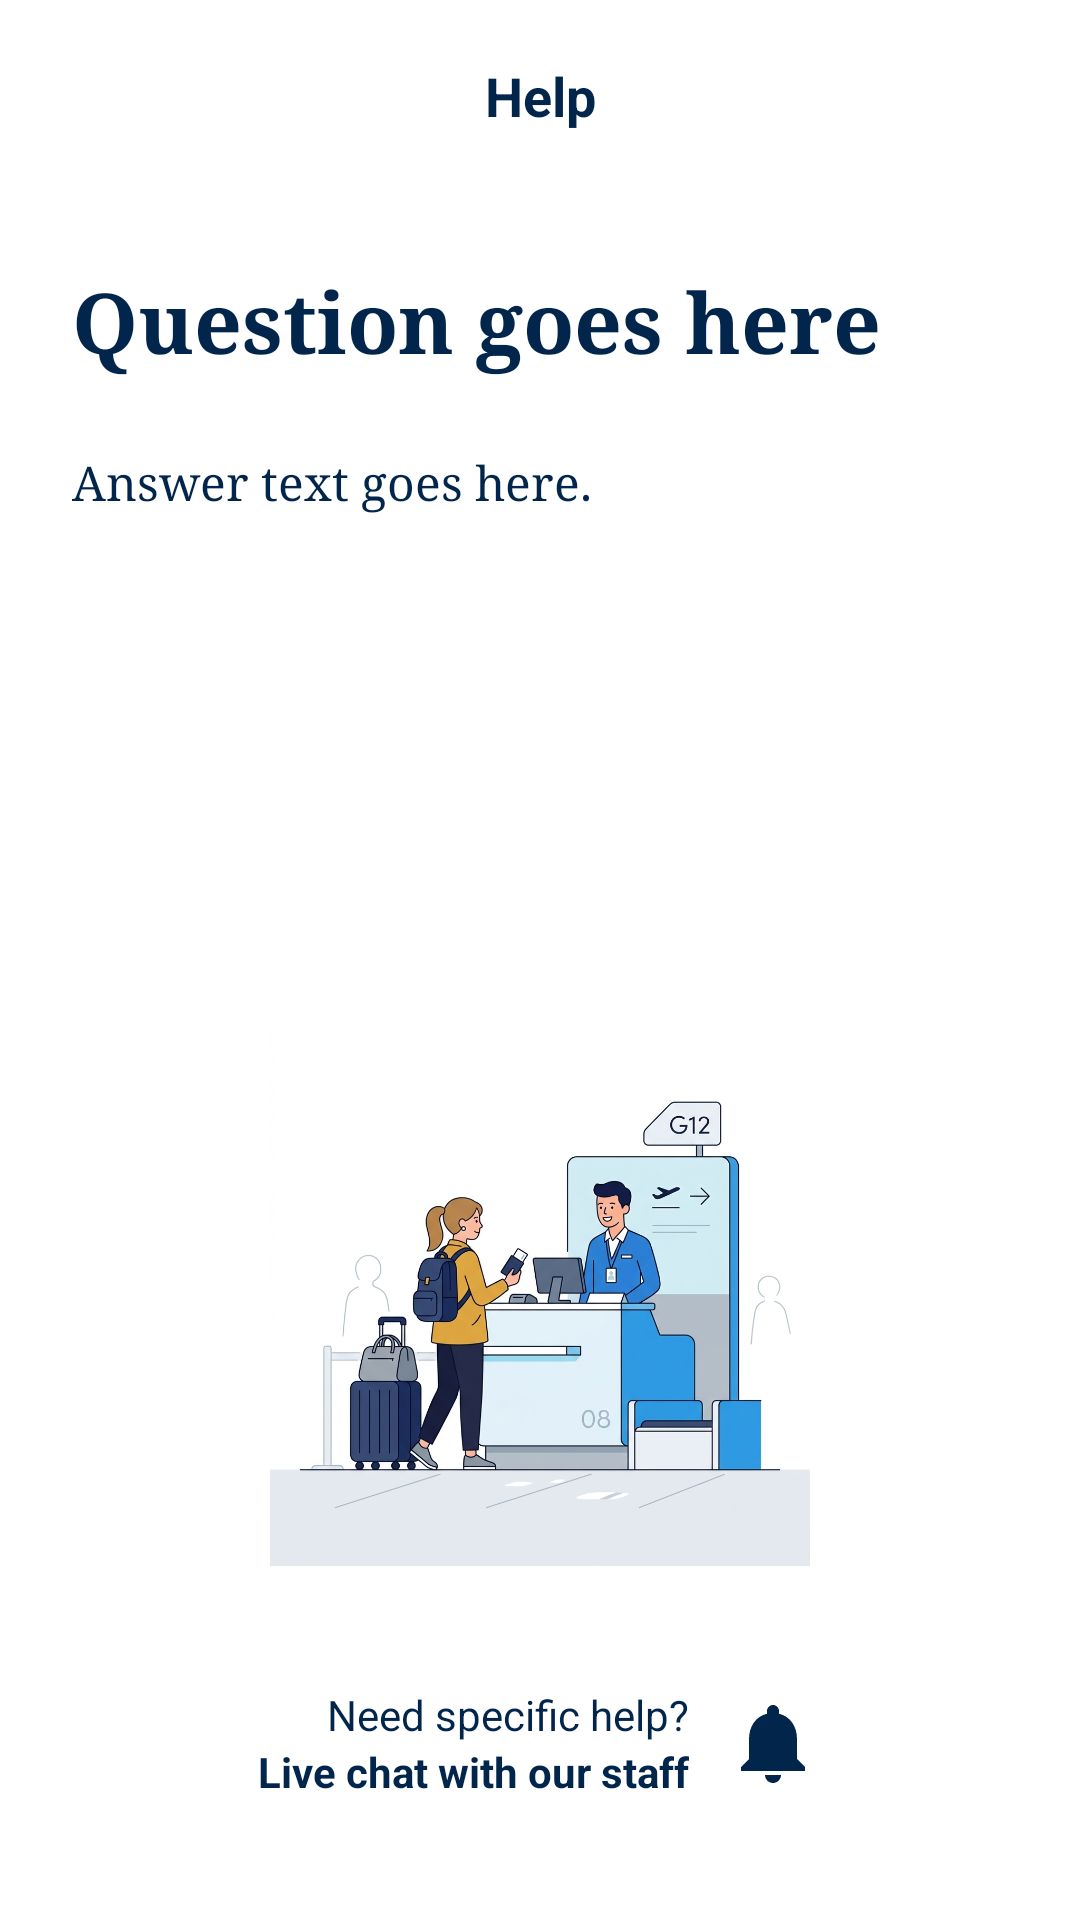

Layout XML and referenced resources for this Android screen:
<!-- AndroidManifest.xml: application theme Theme.Skyport -->
<!-- res/layout/activity_help_detail.xml -->
<?xml version="1.0" encoding="utf-8"?>
<LinearLayout xmlns:android="http://schemas.android.com/apk/res/android"
    xmlns:app="http://schemas.android.com/apk/res-auto"
    android:layout_width="match_parent"
    android:layout_height="match_parent"
    android:orientation="vertical"
    android:background="@color/white">

    
    <LinearLayout
        android:layout_width="match_parent"
        android:layout_height="?attr/actionBarSize"
        android:orientation="horizontal"
        android:gravity="center_vertical"
        android:paddingHorizontal="16dp">

        <ImageButton
            android:id="@+id/btnBack"
            android:layout_width="48dp"
            android:layout_height="48dp"
            android:background="?attr/selectableItemBackgroundBorderless"
            android:src="@drawable/ic_back"
            app:tint="@color/skyport_navy" />

        <TextView
            android:layout_width="0dp"
            android:layout_height="wrap_content"
            android:layout_weight="1"
            android:text="Help"
            android:textStyle="bold"
            android:textSize="18sp"
            android:textColor="@color/skyport_navy"
            android:gravity="center"
            android:layout_marginEnd="48dp" />
    </LinearLayout>

    <androidx.core.widget.NestedScrollView
        android:layout_width="match_parent"
        android:layout_height="0dp"
        android:layout_weight="1"
        android:fillViewport="true">

        <LinearLayout
            android:layout_width="match_parent"
            android:layout_height="wrap_content"
            android:orientation="vertical"
            android:padding="24dp">

            <TextView
                android:id="@+id/tvQuestionTitle"
                android:layout_width="match_parent"
                android:layout_height="wrap_content"
                android:fontFamily="serif"
                android:text="Question goes here"
                android:textColor="@color/skyport_navy"
                android:textSize="28sp"
                android:textStyle="bold"
                android:lineSpacingExtra="4dp" />

            <TextView
                android:id="@+id/tvAnswerText"
                android:layout_width="match_parent"
                android:layout_height="wrap_content"
                android:layout_marginTop="24dp"
                android:fontFamily="serif"
                android:text="Answer text goes here."
                android:textColor="@color/skyport_navy"
                android:textSize="16sp"
                android:lineSpacingExtra="6dp" />

            
            <View
                android:layout_width="match_parent"
                android:layout_height="0dp"
                android:layout_weight="1"
                android:minHeight="40dp" />

            <ImageView
                android:id="@+id/ivDynamicIllustration"
                android:layout_width="match_parent"
                android:layout_height="180dp"
                android:layout_gravity="center"
                android:scaleType="fitCenter"
                android:layout_marginBottom="40dp"
                android:src="@drawable/ill_arrival" />

            
            <LinearLayout
                android:layout_width="wrap_content"
                android:layout_height="wrap_content"
                android:layout_gravity="center_horizontal"
                android:layout_marginBottom="16dp"
                android:orientation="horizontal"
                android:gravity="center_vertical">

                <LinearLayout
                    android:layout_width="wrap_content"
                    android:layout_height="wrap_content"
                    android:orientation="vertical"
                    android:gravity="end"
                    android:layout_marginEnd="12dp">

                    <TextView
                        android:layout_width="wrap_content"
                        android:layout_height="wrap_content"
                        android:text="Need specific help?"
                        android:textColor="@color/skyport_navy"
                        android:textSize="14sp" />

                    <TextView
                        android:layout_width="wrap_content"
                        android:layout_height="wrap_content"
                        android:text="Live chat with our staff"
                        android:textColor="@color/skyport_navy"
                        android:textSize="14sp"
                        android:textStyle="bold" />
                </LinearLayout>

                <ImageView
                    android:layout_width="32dp"
                    android:layout_height="32dp"
                    android:src="@drawable/ic_notification"
                    app:tint="@color/skyport_navy" />
            </LinearLayout>

        </LinearLayout>
    </androidx.core.widget.NestedScrollView>

</LinearLayout>
<!-- resources referenced by this layout -->
<resources>
  <color name="skyport_navy">#02254B</color>
  <color name="white">#FFFFFF</color>
  <!-- drawable ic_notification (drawable) -->
  <vector xmlns:android="http://schemas.android.com/apk/res/android"
      android:width="24dp"
      android:height="24dp"
      android:viewportWidth="24"
      android:viewportHeight="24">
      <path
          android:fillColor="#02254B"
          android:pathData="M18,16v-5c0-3.07-1.63-5.64-4.5-6.32V4c0-0.83-0.67-1.5-1.5-1.5s-1.5,0.67-1.5,1.5v0.68C7.64,5.36,6,7.92,6,11v5l-2,2v1h16v-1L18,16z M12,22c1.1,0,2-0.9,2-2h-4C10,21.1,10.9,22,12,22z" />
  </vector>
  <!-- drawable ill_arrival: png bitmap (drawable, 343931 bytes) -->
  <style name="Theme.Skyport" parent="Theme.Material3.Light.NoActionBar">
          <item name="colorPrimary">@color/primary</item>
          <item name="android:windowBackground">@color/background_light</item>
          <item name="android:statusBarColor">@color/background_light</item>
          <item name="android:windowLightStatusBar">true</item>
      </style>
  <color name="primary">#0055FF</color>
  <color name="background_light">#F8F9FB</color>
</resources>
